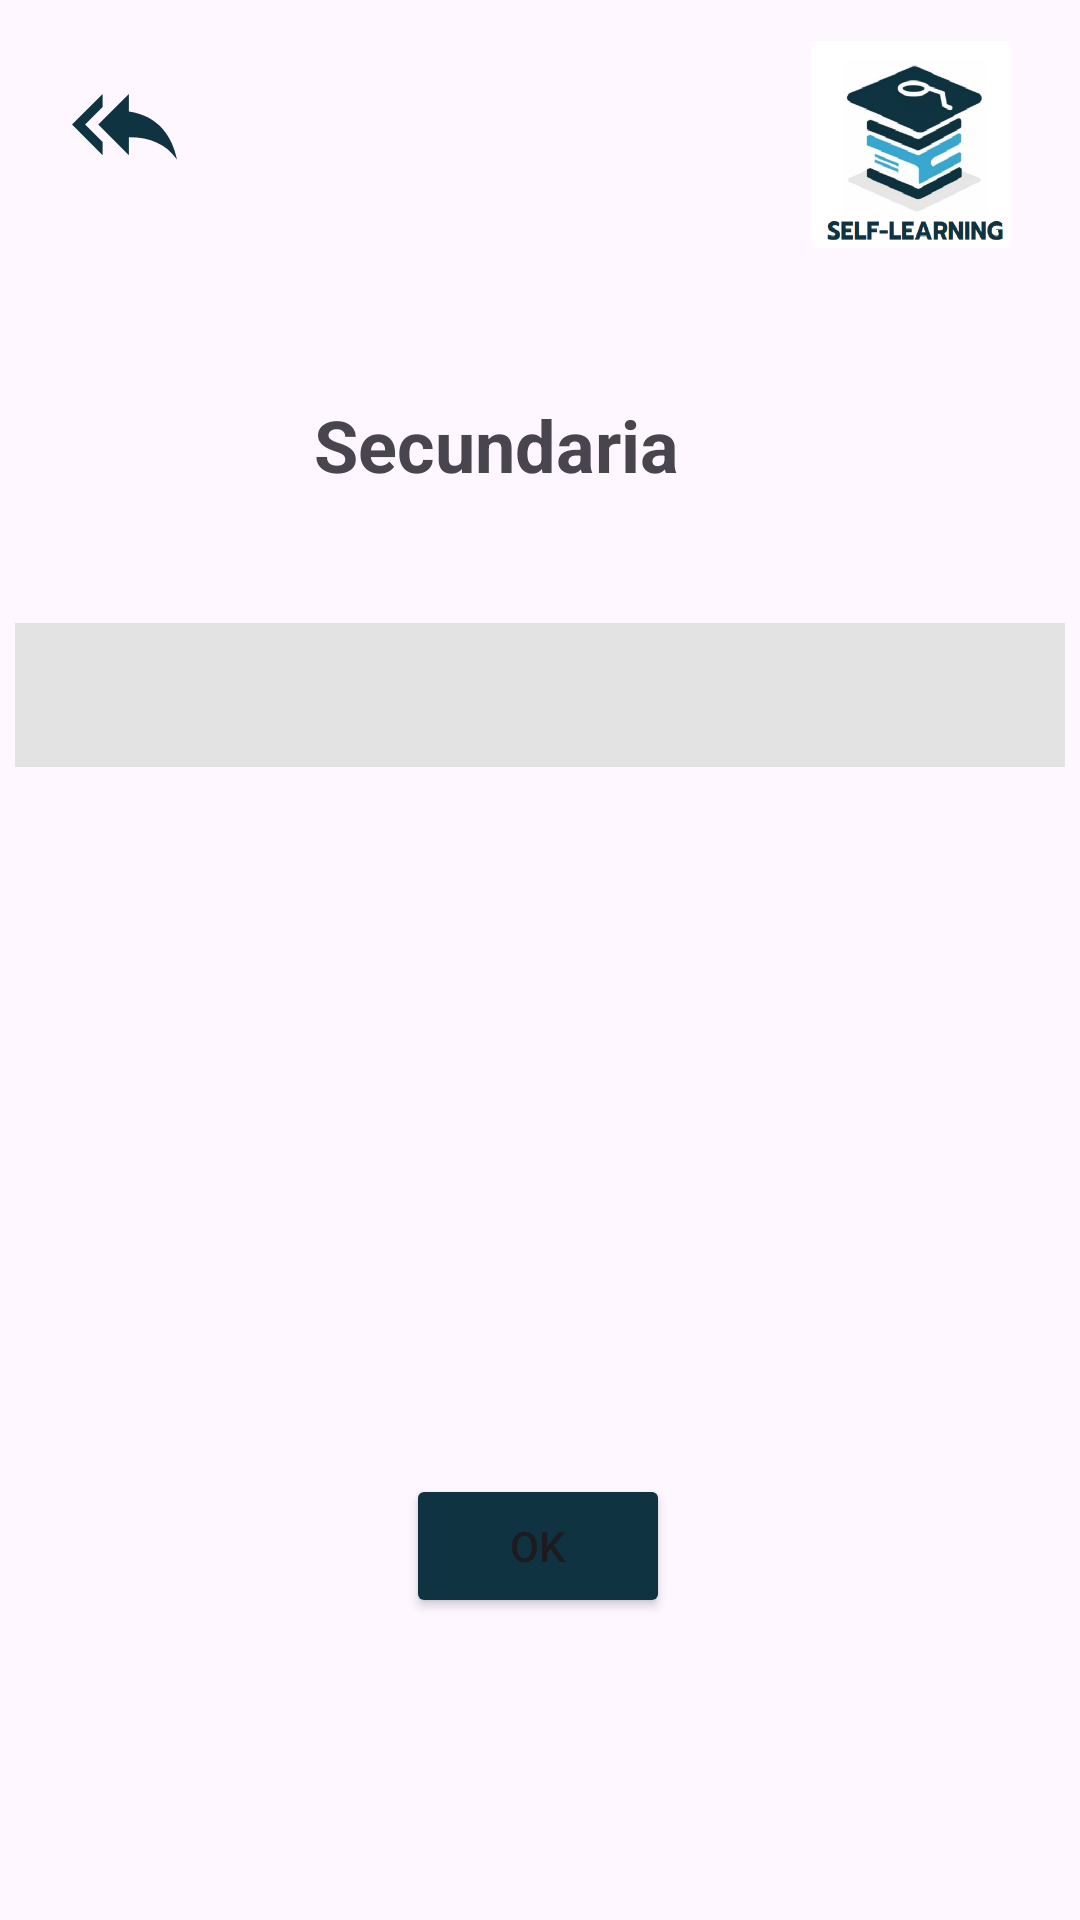

Layout XML and referenced resources for this Android screen:
<!-- AndroidManifest.xml: application theme Theme.Alumnos -->
<!-- res/layout/activity_secundaria.xml -->
<?xml version="1.0" encoding="utf-8"?>
<androidx.constraintlayout.widget.ConstraintLayout xmlns:android="http://schemas.android.com/apk/res/android"
    xmlns:app="http://schemas.android.com/apk/res-auto"
    xmlns:tools="http://schemas.android.com/tools"
    android:layout_width="match_parent"
    android:layout_height="match_parent"
    tools:context="com.example.alumnos.Secundaria">

    <ImageView
        android:id="@+id/imageView6"
        android:layout_width="84dp"
        android:layout_height="69dp"
        app:layout_constraintBottom_toBottomOf="parent"
        app:layout_constraintEnd_toEndOf="parent"
        app:layout_constraintHorizontal_bias="0.948"
        app:layout_constraintStart_toStartOf="parent"
        app:layout_constraintTop_toTopOf="parent"
        app:layout_constraintVertical_bias="0.024"
        app:srcCompat="@drawable/fondo1" />

    <TextView
        android:id="@+id/textView18"
        android:layout_width="wrap_content"
        android:layout_height="wrap_content"
        android:text="Secundaria"
        android:textSize="24sp"
        android:textStyle="bold"
        app:layout_constraintBottom_toBottomOf="parent"
        app:layout_constraintEnd_toEndOf="parent"
        app:layout_constraintHorizontal_bias="0.439"
        app:layout_constraintStart_toStartOf="parent"
        app:layout_constraintTop_toTopOf="parent"
        app:layout_constraintVertical_bias="0.217" />

    <ImageView
        android:id="@+id/atras5"
        android:layout_width="wrap_content"
        android:layout_height="wrap_content"
        android:layout_marginStart="24dp"
        android:layout_marginTop="24dp"
        app:tint="#0F3341"
        app:layout_constraintStart_toStartOf="parent"
        app:layout_constraintTop_toTopOf="parent"
        app:srcCompat="@drawable/backimage" />
    <Button
        android:id="@+id/buttonok"
        android:layout_width="wrap_content"
        android:layout_height="wrap_content"
        android:backgroundTint="#0F3341"
        android:text="OK"
        app:layout_constraintBottom_toBottomOf="parent"
        app:layout_constraintEnd_toEndOf="parent"
        app:layout_constraintHorizontal_bias="0.498"
        app:layout_constraintStart_toStartOf="parent"
        app:layout_constraintTop_toTopOf="parent"
        app:layout_constraintVertical_bias="0.83" />

    <Spinner
        android:id="@+id/spinner2"
        android:layout_width="350dp"
        android:layout_height="48dp"
        android:background="#E3E3E3"
        android:textColor="#0B0A0A"
        android:spinnerMode="dropdown"
        app:layout_constraintBottom_toBottomOf="parent"
        app:layout_constraintEnd_toEndOf="parent"
        app:layout_constraintHorizontal_bias="0.491"
        app:layout_constraintStart_toStartOf="parent"
        app:layout_constraintTop_toTopOf="parent"
        app:layout_constraintVertical_bias="0.351" />
</androidx.constraintlayout.widget.ConstraintLayout>
<!-- resources referenced by this layout -->
<resources>
  <!-- drawable backimage (drawable) -->
  <vector android:autoMirrored="true" android:height="35dp"
      android:tint="#1C42A3" android:viewportHeight="24"
      android:viewportWidth="24" android:width="35dp" xmlns:android="http://schemas.android.com/apk/res/android">
      <path android:fillColor="@android:color/white" android:pathData="M7,8L7,5l-7,7 7,7v-3l-4,-4 4,-4zM13,9L13,5l-7,7 7,7v-4.1c5,0 8.5,1.6 11,5.1 -1,-5 -4,-10 -11,-11z"/>
  </vector>
  <!-- drawable fondo1: png bitmap (drawable, 68754 bytes) -->
  <style name="Theme.Alumnos" parent="Base.Theme.Alumnos" />
  <style name="Base.Theme.Alumnos" parent="Theme.Material3.Light.NoActionBar">
  
           <item name="colorPrimary">#0F3341</item>
      </style>
</resources>
